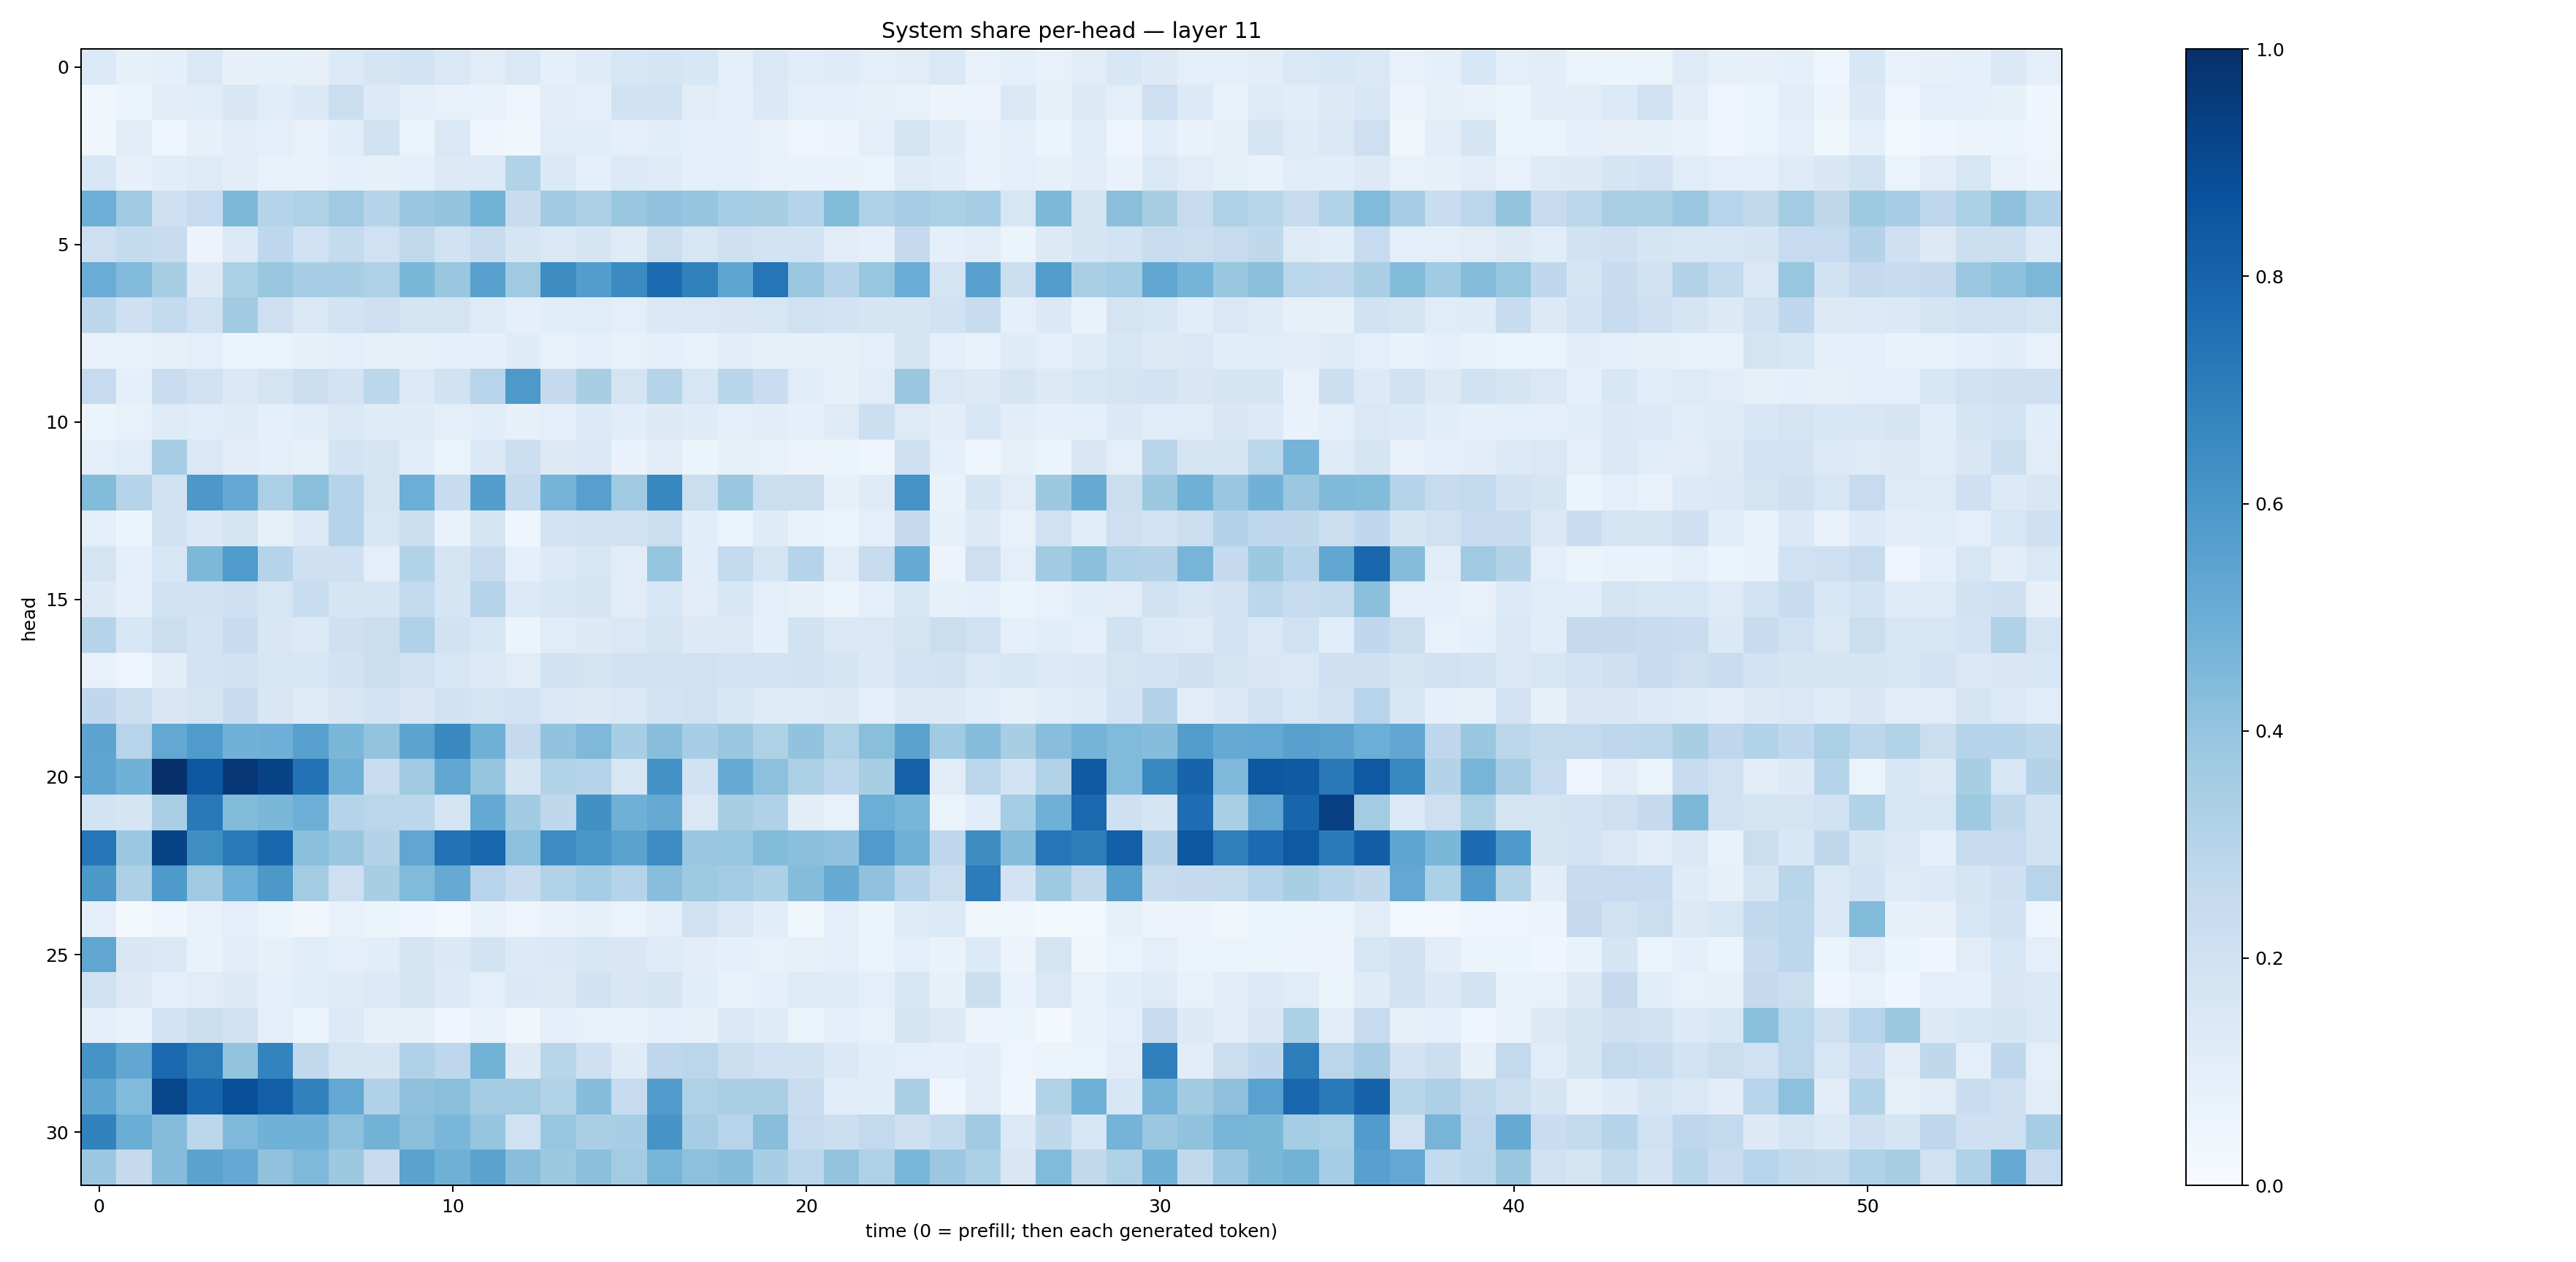

The table this chart was drawn from, first rows:
0.13410173, 0.084836386, 0.09291668, 0.14491825, 0.07837021, 0.082509965, 0.08010354, 0.13454746, 0.1692722, 0.18533595, 0.14812857, 0.11232539, 0.14475742, 0.09214511, 0.118491456, 0.15631819, 0.16643298, 0.15427175, 0.09963774, 0.14533232, 0.11467117, 0.119621605, 0.09550638, 0.10951257
0.03779, 0.06129, 0.1125, 0.1163, 0.1491, 0.1136, 0.139, 0.2207, 0.134, 0.08943, 0.07702, 0.07048, 0.05015, 0.1041, 0.09579, 0.1893, 0.1934, 0.1122, 0.1011, 0.1397, 0.1013, 0.08637, 0.08512, 0.07222
0.03525, 0.1051, 0.04391, 0.07884, 0.1049, 0.09644, 0.07447, 0.1086, 0.188, 0.06501, 0.1444, 0.04617, 0.0386, 0.1147, 0.1162, 0.09042, 0.1082, 0.09817, 0.08928, 0.07383, 0.04967, 0.05555, 0.1007, 0.1723
0.1524, 0.08024, 0.1083, 0.1239, 0.1033, 0.07259, 0.06707, 0.09341, 0.08326, 0.09017, 0.1262, 0.133, 0.3161, 0.1378, 0.08742, 0.1357, 0.1201, 0.09131, 0.09698, 0.07707, 0.0678, 0.06777, 0.06342, 0.1192
0.495, 0.3657, 0.2046, 0.2488, 0.4549, 0.3004, 0.3218, 0.371, 0.3, 0.3855, 0.4009, 0.4801, 0.2407, 0.3595, 0.3273, 0.3899, 0.4042, 0.3981, 0.3552, 0.3421, 0.2971, 0.4413, 0.3192, 0.3504
0.2115, 0.2562, 0.2389, 0.05546, 0.1365, 0.2757, 0.2018, 0.2553, 0.202, 0.2619, 0.1888, 0.2434, 0.1652, 0.1452, 0.1664, 0.1202, 0.224, 0.1625, 0.2094, 0.1856, 0.1847, 0.1129, 0.08726, 0.251
0.5054, 0.4446, 0.3416, 0.1324, 0.3355, 0.388, 0.3461, 0.3444, 0.3239, 0.4591, 0.3906, 0.5557, 0.3701, 0.6434, 0.5705, 0.6514, 0.7657, 0.6847, 0.5376, 0.7339, 0.3793, 0.2996, 0.3927, 0.5076
0.2774, 0.2033, 0.2568, 0.2024, 0.363, 0.214, 0.147, 0.1844, 0.2125, 0.179, 0.1775, 0.1216, 0.09057, 0.1061, 0.1155, 0.09687, 0.1376, 0.1475, 0.1498, 0.161, 0.1976, 0.1818, 0.1675, 0.1698
0.07469, 0.07243, 0.0785, 0.09599, 0.06111, 0.06514, 0.08173, 0.09557, 0.08573, 0.08141, 0.08684, 0.08806, 0.1199, 0.07155, 0.09102, 0.07608, 0.08817, 0.07455, 0.1038, 0.08128, 0.08183, 0.08091, 0.09567, 0.166
0.248, 0.09356, 0.2293, 0.1987, 0.1399, 0.1769, 0.2223, 0.1811, 0.2779, 0.134, 0.1883, 0.2952, 0.5934, 0.2537, 0.3416, 0.1773, 0.3039, 0.1576, 0.2928, 0.2272, 0.1167, 0.07897, 0.1098, 0.3831
0.06237, 0.07658, 0.1211, 0.1147, 0.1185, 0.08801, 0.1149, 0.1426, 0.119, 0.1194, 0.1005, 0.109, 0.0809, 0.09375, 0.1335, 0.108, 0.1315, 0.1187, 0.1, 0.1034, 0.09322, 0.1241, 0.2166, 0.1219
0.09881, 0.1169, 0.3483, 0.1421, 0.1122, 0.09593, 0.08292, 0.1853, 0.1676, 0.1069, 0.06315, 0.138, 0.2163, 0.1299, 0.1448, 0.06932, 0.1099, 0.06238, 0.08325, 0.07545, 0.05478, 0.05227, 0.0421, 0.2115
0.4397, 0.3008, 0.1903, 0.5943, 0.5251, 0.3345, 0.4221, 0.2989, 0.1788, 0.4977, 0.2411, 0.5673, 0.2574, 0.4736, 0.559, 0.371, 0.6647, 0.2226, 0.3904, 0.2247, 0.2257, 0.08502, 0.1173, 0.6208
0.09689, 0.05438, 0.1921, 0.1386, 0.1739, 0.08465, 0.1364, 0.2988, 0.1639, 0.2202, 0.07808, 0.1643, 0.0399, 0.1859, 0.2019, 0.1973, 0.2192, 0.1091, 0.06636, 0.1201, 0.07285, 0.05467, 0.09399, 0.2532
0.175, 0.08924, 0.1593, 0.4551, 0.5848, 0.3005, 0.2108, 0.2099, 0.0986, 0.3113, 0.1787, 0.2348, 0.09282, 0.1355, 0.1629, 0.1116, 0.3978, 0.108, 0.257, 0.1773, 0.2996, 0.1109, 0.2442, 0.5163
0.1327, 0.09302, 0.1989, 0.1957, 0.2034, 0.163, 0.2335, 0.166, 0.1675, 0.2553, 0.1717, 0.3012, 0.1352, 0.1574, 0.1679, 0.1097, 0.1549, 0.1101, 0.1547, 0.09985, 0.08058, 0.06214, 0.09852, 0.1597
0.2972, 0.156, 0.2207, 0.1865, 0.2383, 0.1493, 0.1356, 0.207, 0.224, 0.3176, 0.19, 0.1599, 0.06104, 0.1164, 0.1301, 0.1468, 0.1722, 0.131, 0.1251, 0.09124, 0.1948, 0.1427, 0.1478, 0.176
0.07498, 0.0503, 0.1019, 0.1804, 0.1955, 0.1622, 0.153, 0.1923, 0.2229, 0.2021, 0.1627, 0.1331, 0.1102, 0.1942, 0.1784, 0.1969, 0.193, 0.1963, 0.1865, 0.1846, 0.1896, 0.1662, 0.1382, 0.1829
0.2662, 0.2172, 0.1517, 0.1763, 0.2392, 0.1498, 0.1201, 0.1496, 0.1873, 0.1518, 0.1934, 0.1776, 0.18, 0.1422, 0.1262, 0.1468, 0.1845, 0.1985, 0.1533, 0.1246, 0.1222, 0.1307, 0.09121, 0.1255
0.5425, 0.2932, 0.5252, 0.5834, 0.4823, 0.4959, 0.5581, 0.4587, 0.4021, 0.5436, 0.6548, 0.4888, 0.2501, 0.404, 0.4518, 0.3447, 0.428, 0.3448, 0.383, 0.324, 0.4057, 0.3235, 0.4223, 0.5502
0.5371, 0.4877, 0.9988, 0.8451, 0.9725, 0.9249, 0.7403, 0.49, 0.2321, 0.3706, 0.5274, 0.3957, 0.1659, 0.3123, 0.3041, 0.1574, 0.6234, 0.1947, 0.5117, 0.4178, 0.329, 0.2808, 0.3427, 0.8118
0.1873, 0.1694, 0.339, 0.7151, 0.4398, 0.4597, 0.4958, 0.2976, 0.2821, 0.2804, 0.1762, 0.5227, 0.3667, 0.2697, 0.6279, 0.4895, 0.5121, 0.1431, 0.3413, 0.3183, 0.103, 0.07246, 0.4977, 0.4665
0.7293, 0.3818, 0.924, 0.6404, 0.7123, 0.7886, 0.4248, 0.3867, 0.3051, 0.5349, 0.7433, 0.7877, 0.4159, 0.6454, 0.5979, 0.5487, 0.6478, 0.3862, 0.3942, 0.4383, 0.4206, 0.4046, 0.5834, 0.4869
0.5946, 0.3278, 0.5878, 0.3692, 0.4983, 0.5966, 0.3586, 0.2129, 0.3421, 0.4421, 0.5122, 0.2963, 0.2373, 0.3162, 0.3554, 0.3046, 0.4276, 0.3746, 0.3566, 0.3317, 0.4365, 0.5101, 0.4063, 0.3004
0.08735, 0.02319, 0.04574, 0.07044, 0.101, 0.06217, 0.03447, 0.07397, 0.05255, 0.04685, 0.02534, 0.07783, 0.04711, 0.0701, 0.08242, 0.06609, 0.1012, 0.1958, 0.1413, 0.1085, 0.03548, 0.0873, 0.05259, 0.1212
0.532, 0.1497, 0.1393, 0.06965, 0.1031, 0.0817, 0.1143, 0.101, 0.1075, 0.1654, 0.1379, 0.1851, 0.1332, 0.1369, 0.1611, 0.1518, 0.1181, 0.103, 0.09068, 0.07281, 0.08066, 0.09489, 0.06628, 0.09785
0.1986, 0.1281, 0.09669, 0.1103, 0.1321, 0.09206, 0.1079, 0.1177, 0.1331, 0.1758, 0.1364, 0.09906, 0.1379, 0.1309, 0.1902, 0.1487, 0.1698, 0.1078, 0.0675, 0.09164, 0.1217, 0.1213, 0.09718, 0.1619
0.1006, 0.06823, 0.1828, 0.2258, 0.1909, 0.09778, 0.06405, 0.1346, 0.08096, 0.08373, 0.04171, 0.07774, 0.03842, 0.09014, 0.07193, 0.0672, 0.08872, 0.08041, 0.1419, 0.1207, 0.06507, 0.1012, 0.07788, 0.1687
0.6121, 0.5312, 0.7804, 0.7013, 0.3986, 0.6796, 0.2647, 0.1783, 0.1653, 0.3187, 0.2761, 0.4784, 0.1311, 0.2924, 0.2064, 0.1191, 0.2763, 0.2826, 0.2258, 0.1998, 0.1932, 0.1369, 0.1061, 0.09992
0.5378, 0.4439, 0.9125, 0.796, 0.88, 0.8179, 0.6852, 0.5223, 0.3167, 0.4137, 0.4247, 0.3582, 0.3589, 0.3087, 0.4307, 0.2446, 0.5764, 0.3224, 0.3382, 0.3385, 0.234, 0.1075, 0.1086, 0.3374
0.6834, 0.501, 0.4356, 0.2798, 0.4525, 0.4876, 0.4853, 0.418, 0.4801, 0.4248, 0.4611, 0.3965, 0.1984, 0.3909, 0.3377, 0.3461, 0.6125, 0.3512, 0.2967, 0.4277, 0.2487, 0.2186, 0.2607, 0.2048
0.3796, 0.2512, 0.4371, 0.5475, 0.5224, 0.4068, 0.4493, 0.3784, 0.2411, 0.5477, 0.4916, 0.5503, 0.4284, 0.3788, 0.4195, 0.3559, 0.472, 0.4175, 0.4305, 0.3444, 0.2785, 0.4003, 0.3225, 0.4625
